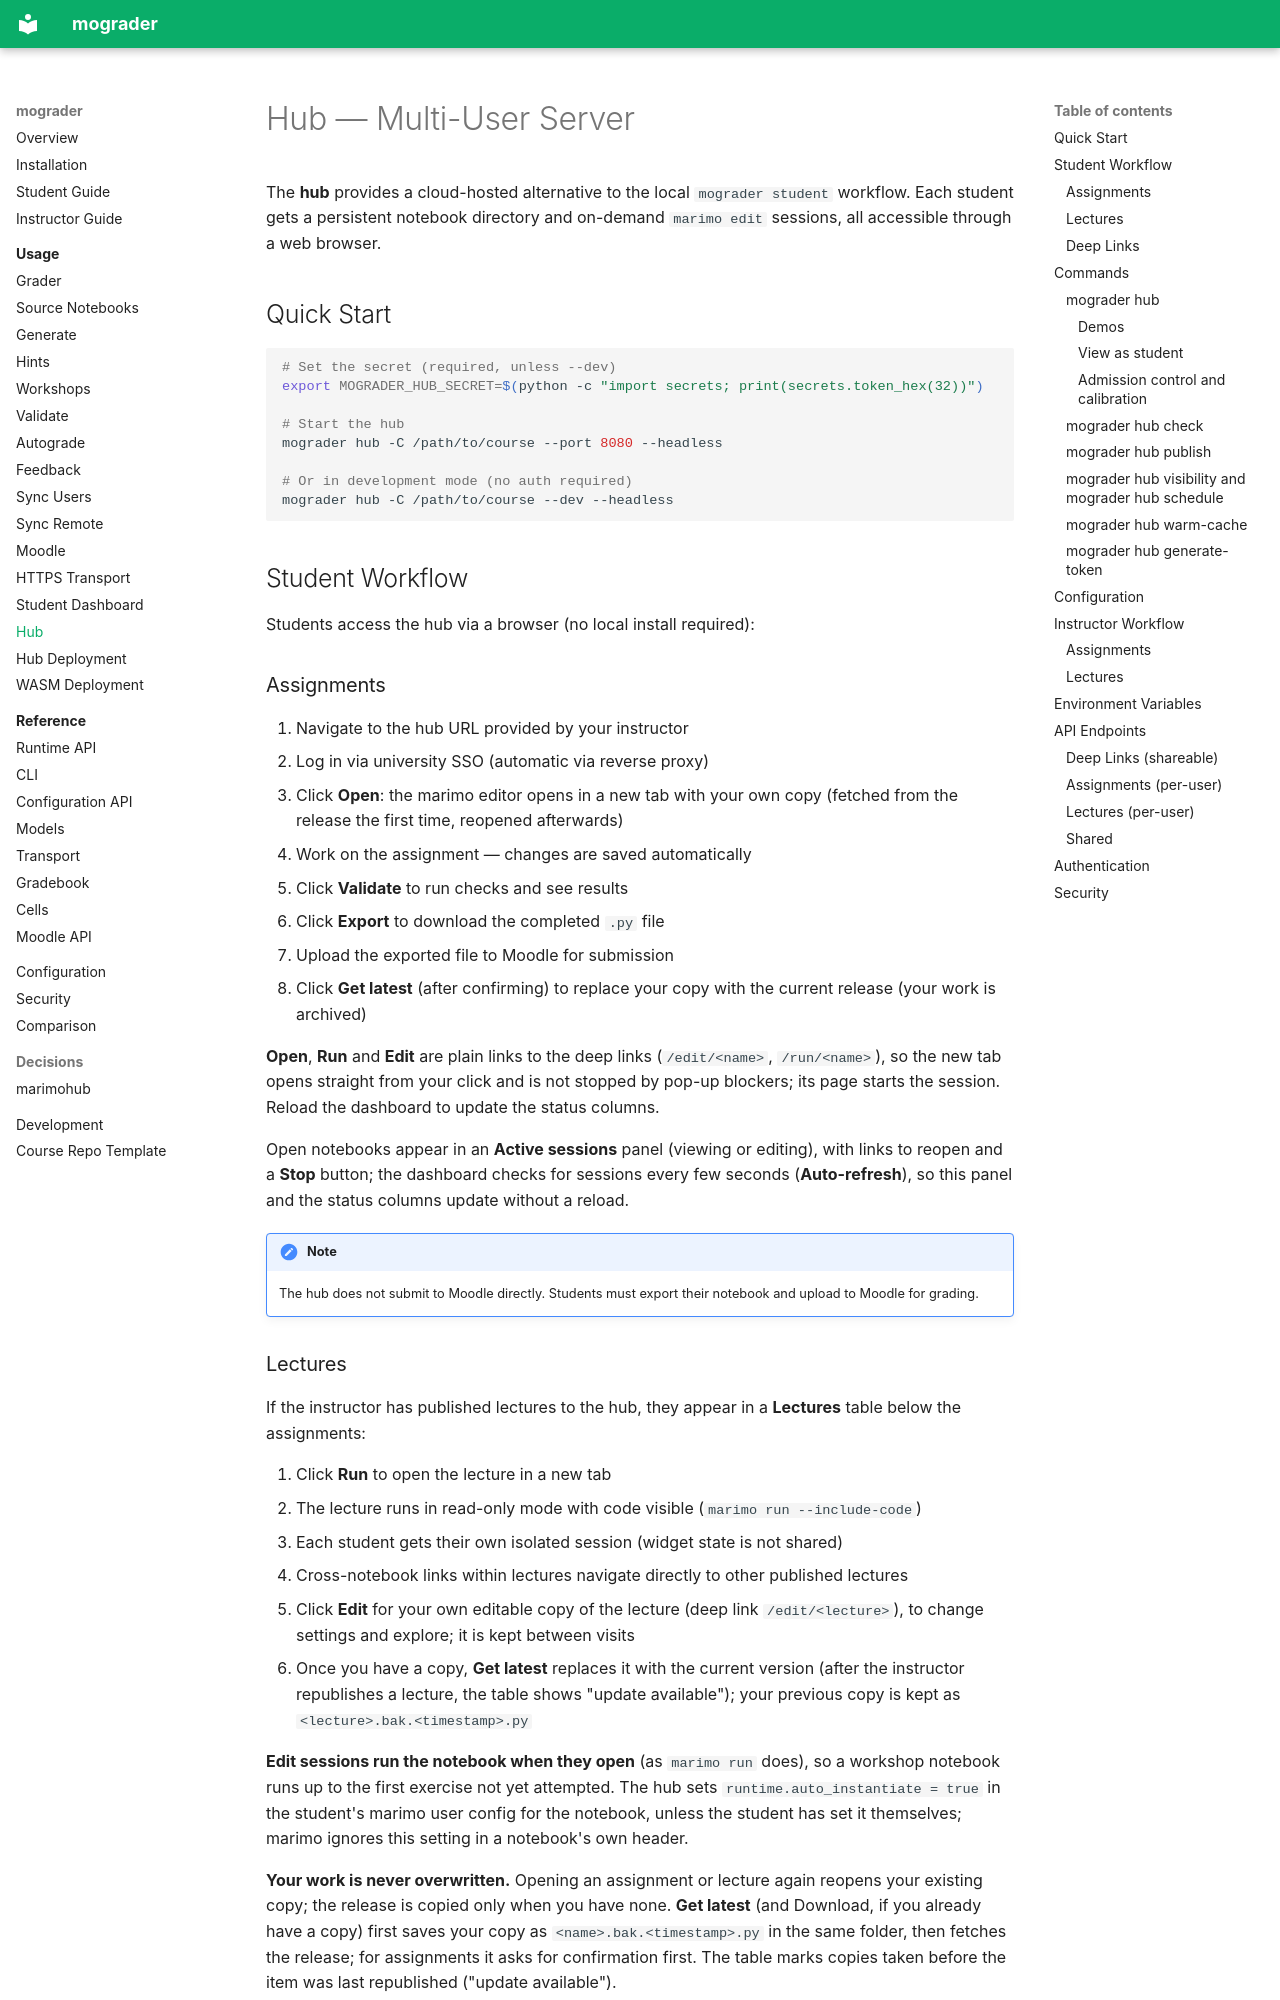

repository: jameskermode/mograder · page: usage/hub/index.html · generator: mkdocs

# Hub — Multi-User Server

The **hub** provides a cloud-hosted alternative to the local `mograder student` workflow. Each student gets a persistent notebook directory and on-demand `marimo edit` sessions, all accessible through a web browser.

## Quick Start

```bash
# Set the secret (required, unless --dev)
export MOGRADER_HUB_SECRET=$(python -c "import secrets; print(secrets.token_hex(32))")

# Start the hub
mograder hub -C /path/to/course --port 8080 --headless

# Or in development mode (no auth required)
mograder hub -C /path/to/course --dev --headless
```

## Student Workflow

Students access the hub via a browser (no local install required):

### Assignments

1. Navigate to the hub URL provided by your instructor
2. Log in via university SSO (automatic via reverse proxy)
3. Click **Open**: the marimo editor opens in a new tab with your own copy (fetched from the release the first time, reopened afterwards)
4. Work on the assignment — changes are saved automatically
5. Click **Validate** to run checks and see results
6. Click **Export** to download the completed `.py` file
7. Upload the exported file to Moodle for submission
8. Click **Get latest** (after confirming) to replace your copy with the current release (your work is archived)

**Open**, **Run** and **Edit** are plain links to the deep links (`/edit/<name>`, `/run/<name>`), so the new tab opens straight from your click and is not stopped by pop-up blockers; its page starts the session. Reload the dashboard to update the status columns.

Open notebooks appear in an **Active sessions** panel (viewing or editing), with links to reopen and a **Stop** button; the dashboard checks for sessions every few seconds (**Auto-refresh**), so this panel and the status columns update without a reload.

!!! note
    The hub does not submit to Moodle directly. Students must export their
    notebook and upload to Moodle for grading.
